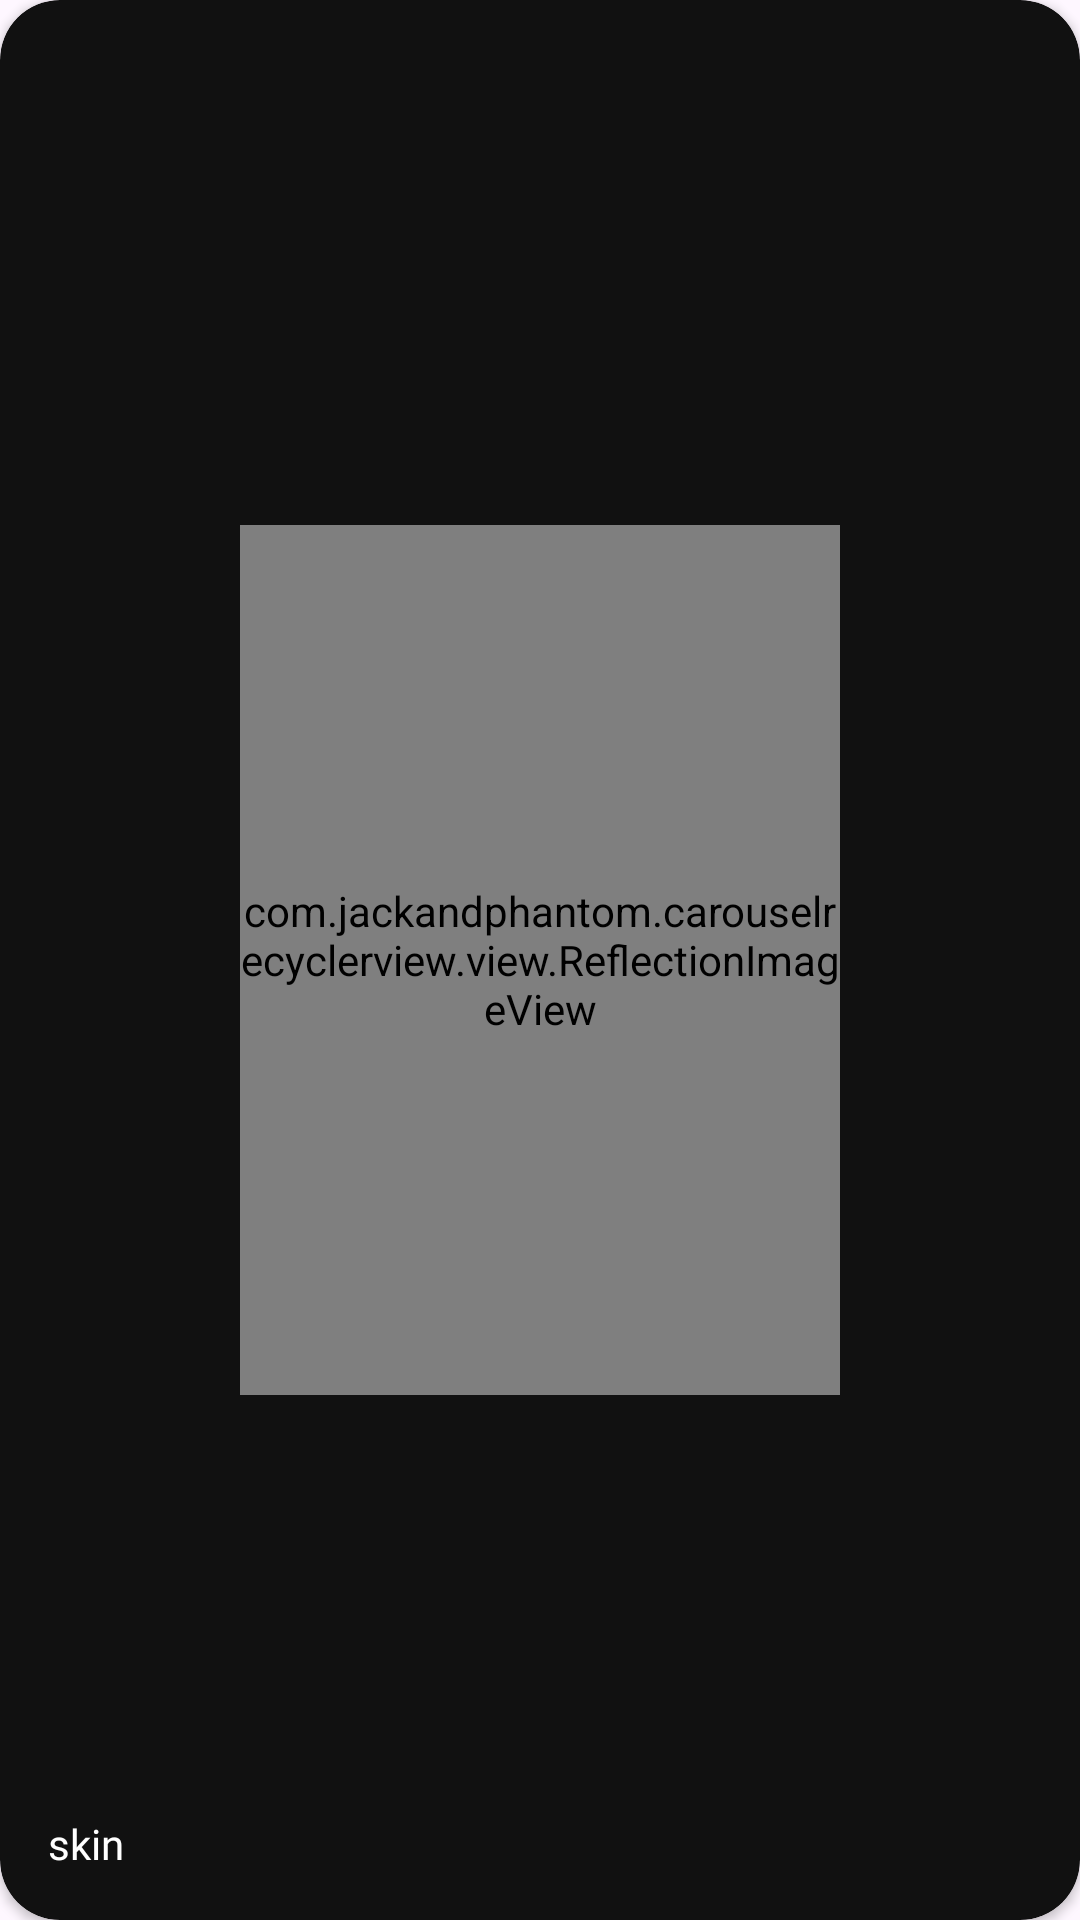

Android layout source for this screen:
<!-- AndroidManifest.xml: application theme Theme.AllAboutValorant -->
<!-- res/layout/skins_rv_items.xml -->
<?xml version="1.0" encoding="utf-8"?>
<androidx.cardview.widget.CardView xmlns:android="http://schemas.android.com/apk/res/android"
    xmlns:app="http://schemas.android.com/apk/res-auto"
    android:id="@+id/skins_card"
    app:cardBackgroundColor="@color/valo_balck"
    app:cardCornerRadius="20dp"
    android:layout_margin="30dp"
    android:layout_width="wrap_content"
    android:layout_height="wrap_content">

    <com.jackandphantom.carouselrecyclerview.view.ReflectionImageView
        android:id="@+id/gun_skin_img"
        android:layout_width="200dp"
        android:layout_height="290dp"
        android:layout_gravity="center"
        android:background="@color/valo_balck"/>


    <LinearLayout
        android:layout_width="match_parent"
        android:layout_height="wrap_content"
        android:layout_gravity="bottom"
        >
        <TextView
            android:id="@+id/skin_name"
            android:layout_width="match_parent"
            android:layout_height="wrap_content"
            android:text="skin"
            android:textSize="14sp"
            android:fontFamily="@font/valofont"
            android:textColor="@color/white"
            android:layout_margin="16dp"
            />
    </LinearLayout>

</androidx.cardview.widget.CardView>
<!-- resources referenced by this layout -->
<resources>
  <color name="valo_balck">#111111</color>
  <color name="white">#FFFFFFFF</color>
  <style name="Theme.AllAboutValorant" parent="Base.Theme.AllAboutValorant" />
  <style name="Base.Theme.AllAboutValorant" parent="Theme.Material3.DayNight.NoActionBar">
          
          <item name="android:statusBarColor">@color/black</item>
          <item name="android:navigationBarColor">@color/black</item>
          
      </style>
  <color name="black">#FF000000</color>
</resources>
